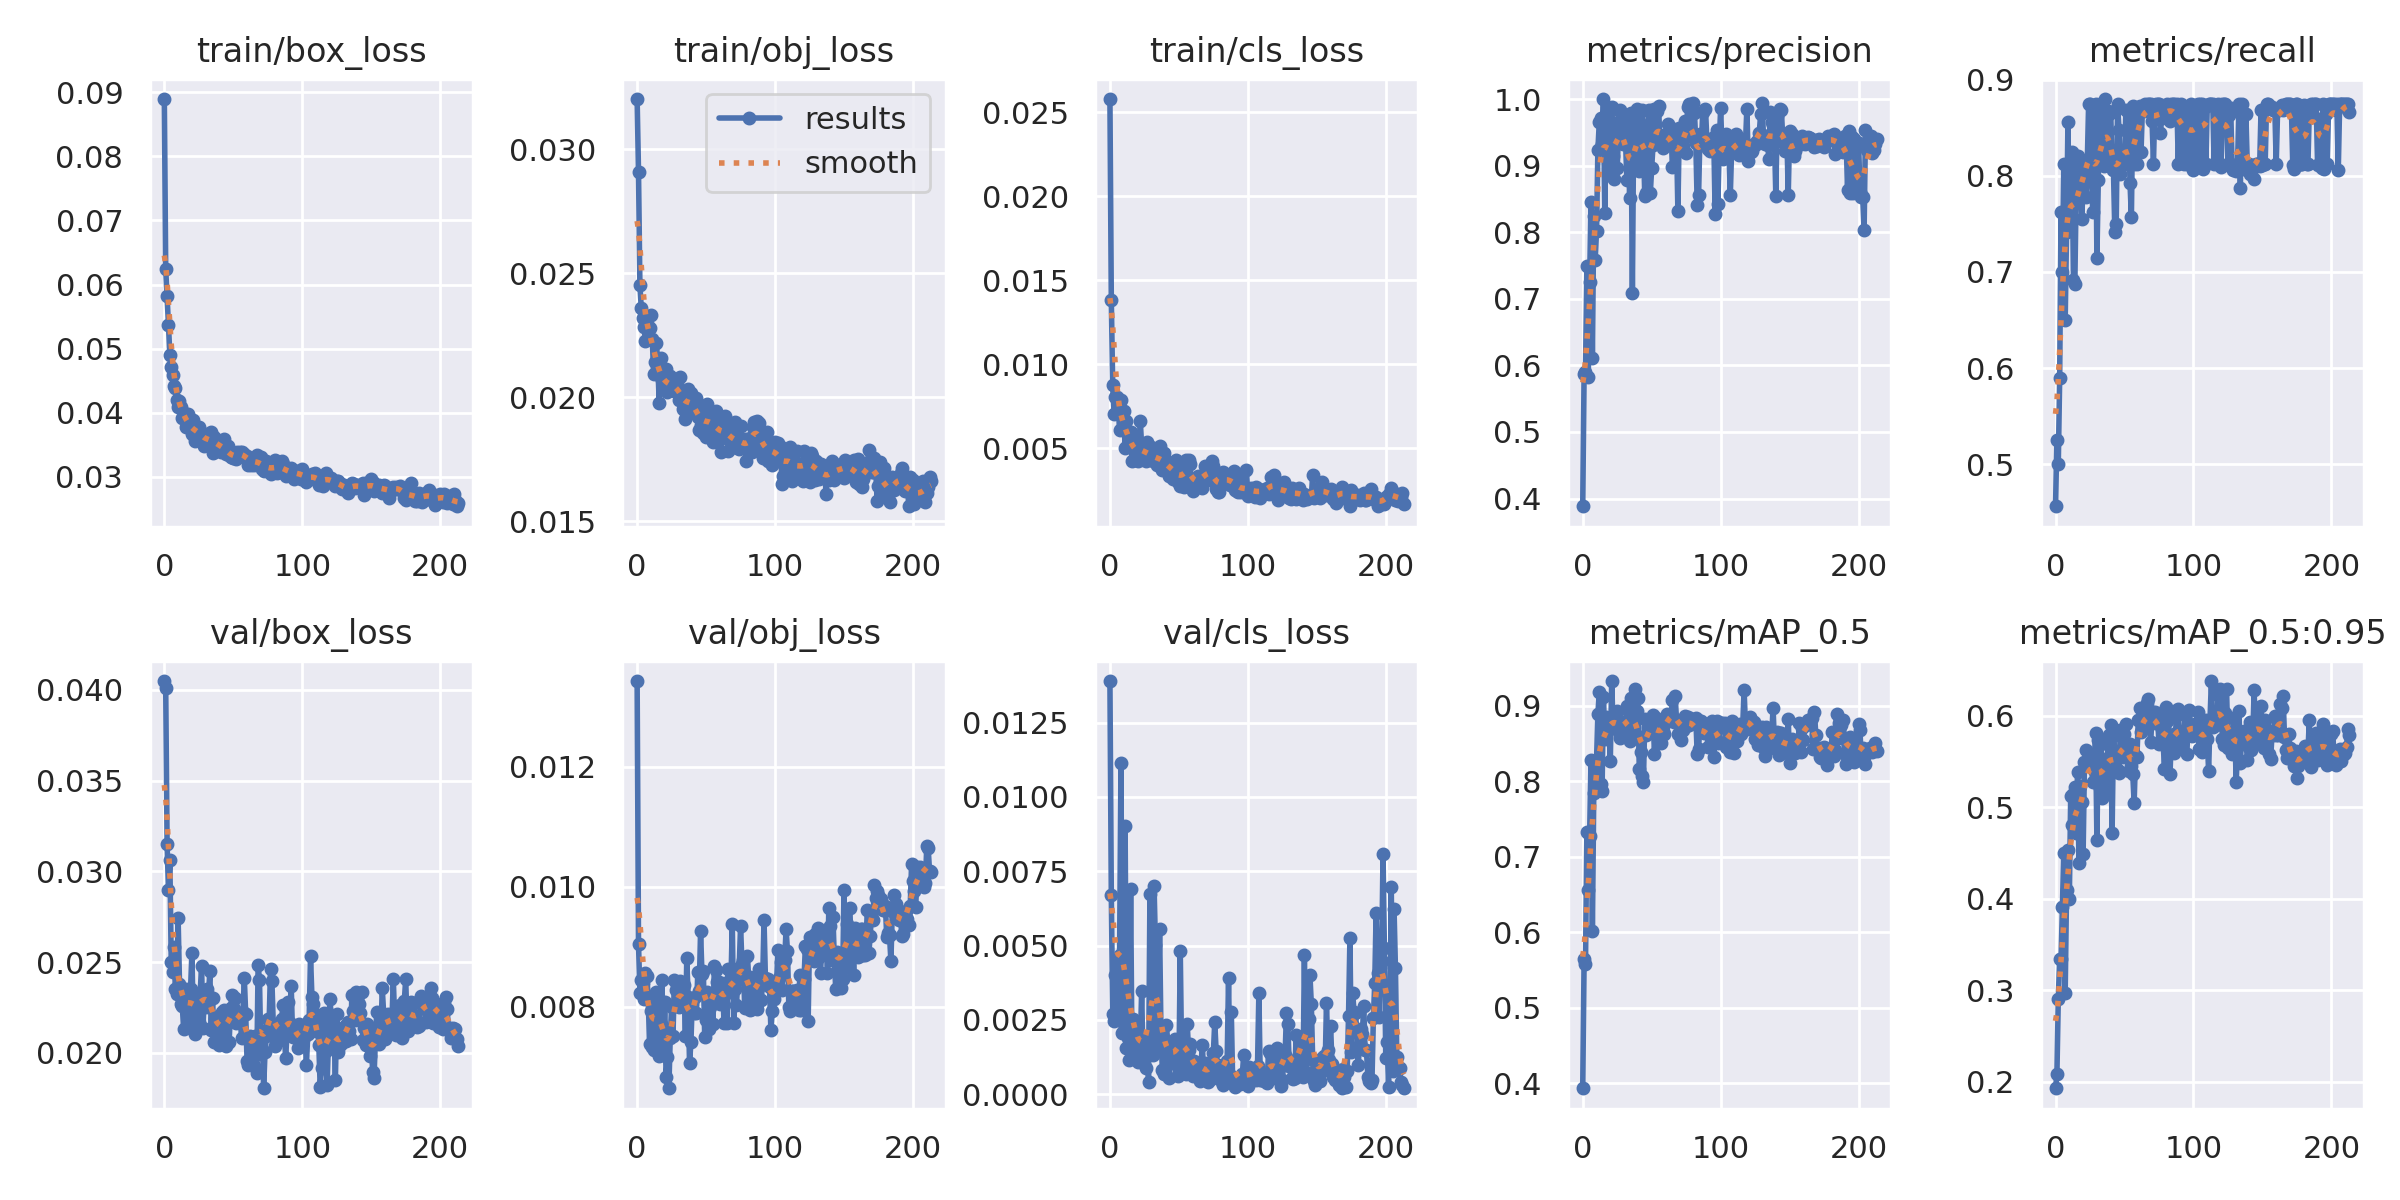

The file beside this chart, header and first rows:
epoch, train/box_loss, train/obj_loss, train/cls_loss, metrics/precision, metrics/recall, metrics/mAP_0.5, metrics/mAP_0.5:0.95, val/box_loss, val/obj_loss, val/cls_loss, x/lr0, x/lr1, x/lr2
0, 0.08895, 0.03203, 0.02578, 0.3884, 0.4561, 0.3936, 0.1927, 0.04049, 0.01343, 0.0139, 0.07037, 0.003292, 0.003292
1, 0.06239, 0.0291, 0.01383, 0.5877, 0.525, 0.5643, 0.2078, 0.04012, 0.009052, 0.006691, 0.04036, 0.006614, 0.006614
2, 0.05819, 0.02454, 0.008793, 0.5901, 0.5, 0.5588, 0.2905, 0.03151, 0.008223, 0.002697, 0.01034, 0.009926, 0.009926
3, 0.05373, 0.0236, 0.00705, 0.7498, 0.5891, 0.7329, 0.3346, 0.02898, 0.008448, 0.002451, 0.00995, 0.00995, 0.00995
4, 0.04904, 0.02321, 0.008054, 0.583, 0.7625, 0.6563, 0.3341, 0.03062, 0.008391, 0.004005, 0.00995, 0.00995, 0.00995
5, 0.0471, 0.02286, 0.008064, 0.7252, 0.7, 0.7278, 0.3915, 0.02503, 0.008127, 0.004364, 0.009934, 0.009934, 0.009934
6, 0.04593, 0.02228, 0.0075, 0.8459, 0.8125, 0.8288, 0.4499, 0.02446, 0.008564, 0.00252, 0.009917, 0.009917, 0.009917
7, 0.04423, 0.02296, 0.006088, 0.6117, 0.65, 0.6012, 0.2972, 0.02581, 0.008517, 0.004668, 0.009901, 0.009901, 0.009901
8, 0.0438, 0.02272, 0.007869, 0.8237, 0.7416, 0.7843, 0.4097, 0.02352, 0.008169, 0.01116, 0.009884, 0.009884, 0.009884
9, 0.04202, 0.02281, 0.00616, 0.7579, 0.8557, 0.8052, 0.4538, 0.02324, 0.007377, 0.002074, 0.009868, 0.009868, 0.009868
10, 0.04082, 0.02333, 0.007225, 0.8015, 0.7518, 0.8276, 0.3996, 0.02741, 0.007934, 0.002174, 0.009851, 0.009851, 0.009851
11, 0.04178, 0.02235, 0.005021, 0.9236, 0.8125, 0.8892, 0.5125, 0.02382, 0.007329, 0.009007, 0.009835, 0.009835, 0.009835
12, 0.04095, 0.02093, 0.006633, 0.9649, 0.825, 0.9184, 0.481, 0.02271, 0.007275, 0.001538, 0.009819, 0.009819, 0.009819
13, 0.03913, 0.02142, 0.00528, 0.9715, 0.6911, 0.7968, 0.5149, 0.02261, 0.008068, 0.001888, 0.009802, 0.009802, 0.009802
14, 0.04001, 0.02218, 0.005828, 0.9325, 0.6875, 0.7872, 0.5227, 0.02134, 0.008248, 0.001134, 0.009786, 0.009786, 0.009786
15, 0.03893, 0.02137, 0.005952, 1, 0.7881, 0.912, 0.472, 0.02292, 0.008165, 0.006888, 0.009769, 0.009769, 0.009769
16, 0.0378, 0.01978, 0.00424, 0.8284, 0.821, 0.8564, 0.5382, 0.0235, 0.007177, 0.001349, 0.009753, 0.009753, 0.009753
17, 0.03975, 0.02159, 0.005622, 0.9775, 0.8119, 0.885, 0.4394, 0.02242, 0.007711, 0.002526, 0.009736, 0.009736, 0.009736
18, 0.03795, 0.02069, 0.004302, 0.9325, 0.8049, 0.8701, 0.5234, 0.02142, 0.008445, 0.001506, 0.00972, 0.00972, 0.00972
19, 0.0375, 0.0206, 0.004778, 0.8863, 0.755, 0.8694, 0.5058, 0.02349, 0.007285, 0.002309, 0.009703, 0.009703, 0.009703
20, 0.03659, 0.02034, 0.004232, 0.9003, 0.79, 0.8274, 0.4491, 0.02552, 0.008078, 0.001074, 0.009687, 0.009687, 0.009687
21, 0.03885, 0.02114, 0.00459, 0.9884, 0.8035, 0.9329, 0.5496, 0.02144, 0.006834, 0.001362, 0.00967, 0.00967, 0.00967
22, 0.03563, 0.02023, 0.006645, 0.9141, 0.7784, 0.872, 0.5629, 0.02104, 0.007157, 0.001585, 0.009654, 0.009654, 0.009654
23, 0.0371, 0.02038, 0.005143, 0.8795, 0.8125, 0.8795, 0.5467, 0.02308, 0.006638, 0.003481, 0.009637, 0.009637, 0.009637
24, 0.03753, 0.02087, 0.004394, 0.9641, 0.875, 0.8825, 0.5483, 0.02241, 0.007481, 0.001107, 0.009621, 0.009621, 0.009621
25, 0.03781, 0.02035, 0.004355, 0.8961, 0.875, 0.8935, 0.5519, 0.02171, 0.007999, 0.001288, 0.009604, 0.009604, 0.009604
26, 0.03693, 0.02056, 0.004274, 0.9528, 0.8008, 0.866, 0.5465, 0.02331, 0.007514, 0.0008779, 0.009588, 0.009588, 0.009588
27, 0.03628, 0.02028, 0.005365, 0.9833, 0.7625, 0.8568, 0.5278, 0.02478, 0.008449, 0.001856, 0.009571, 0.009571, 0.009571
28, 0.03588, 0.0205, 0.004799, 0.9792, 0.7979, 0.8612, 0.5405, 0.02137, 0.008279, 0.0003957, 0.009555, 0.009555, 0.009555
29, 0.03484, 0.02061, 0.00454, 0.9326, 0.875, 0.879, 0.5808, 0.02316, 0.008368, 0.006722, 0.009538, 0.009538, 0.009538
30, 0.0356, 0.01991, 0.005097, 0.9629, 0.7148, 0.8632, 0.4647, 0.02255, 0.007989, 0.001628, 0.009522, 0.009522, 0.009522
31, 0.03672, 0.0208, 0.004273, 0.9393, 0.7952, 0.8739, 0.5738, 0.02353, 0.008429, 0.001316, 0.009505, 0.009505, 0.009505
32, 0.03619, 0.02018, 0.004447, 0.8785, 0.875, 0.9002, 0.521, 0.02318, 0.008169, 0.007011, 0.009489, 0.009489, 0.009489
33, 0.0352, 0.01955, 0.004266, 0.951, 0.875, 0.8951, 0.5697, 0.02448, 0.008192, 0.005019, 0.009472, 0.009472, 0.009472
34, 0.0369, 0.01986, 0.003989, 0.8521, 0.8125, 0.8535, 0.51, 0.02127, 0.008354, 0.001551, 0.009456, 0.009456, 0.009456
35, 0.03375, 0.01914, 0.004648, 0.9796, 0.8101, 0.9103, 0.5356, 0.023, 0.007517, 0.002205, 0.009439, 0.009439, 0.009439
36, 0.03614, 0.01978, 0.005158, 0.7092, 0.8799, 0.8572, 0.553, 0.02061, 0.008806, 0.005566, 0.009423, 0.009423, 0.009423
37, 0.03548, 0.02032, 0.00426, 0.9752, 0.8125, 0.8661, 0.5149, 0.02195, 0.008156, 0.002095, 0.009406, 0.009406, 0.009406
38, 0.03555, 0.01963, 0.003727, 0.9674, 0.8672, 0.9228, 0.5744, 0.02199, 0.007053, 0.0008161, 0.00939, 0.00939, 0.00939
39, 0.03549, 0.02019, 0.00471, 0.9844, 0.8643, 0.8937, 0.5789, 0.02131, 0.007404, 0.0006643, 0.009373, 0.009373, 0.009373
40, 0.03431, 0.01984, 0.003908, 0.9341, 0.866, 0.9106, 0.5902, 0.02042, 0.0081, 0.001807, 0.009357, 0.009357, 0.009357
41, 0.03383, 0.01951, 0.004279, 0.892, 0.8125, 0.8165, 0.4715, 0.02159, 0.007899, 0.002326, 0.00934, 0.00934, 0.00934
42, 0.03445, 0.0194, 0.003978, 0.9819, 0.8059, 0.8389, 0.5786, 0.02224, 0.008158, 0.001637, 0.009324, 0.009324, 0.009324
43, 0.03588, 0.01999, 0.003373, 0.9828, 0.7412, 0.8073, 0.5595, 0.02234, 0.007892, 0.0005356, 0.009307, 0.009307, 0.009307
44, 0.03449, 0.01921, 0.004124, 0.9323, 0.75, 0.7987, 0.5528, 0.02058, 0.008585, 0.001539, 0.009291, 0.009291, 0.009291
45, 0.03347, 0.01869, 0.00409, 0.8541, 0.875, 0.8832, 0.5412, 0.0204, 0.008256, 0.001652, 0.009274, 0.009274, 0.009274
46, 0.03476, 0.01888, 0.003197, 0.8596, 0.8481, 0.8614, 0.5376, 0.02231, 0.009265, 0.001033, 0.009258, 0.009258, 0.009258
47, 0.03338, 0.01966, 0.003652, 0.9609, 0.8022, 0.8724, 0.5849, 0.02061, 0.008545, 0.001842, 0.009241, 0.009241, 0.009241
48, 0.03315, 0.01856, 0.004298, 0.984, 0.8118, 0.8755, 0.5633, 0.02244, 0.008598, 0.001174, 0.009225, 0.009225, 0.009225
49, 0.03301, 0.01924, 0.003031, 0.8583, 0.8122, 0.8776, 0.5551, 0.0232, 0.007497, 0.0006178, 0.009208, 0.009208, 0.009208
50, 0.03291, 0.01838, 0.003334, 0.8971, 0.8125, 0.8717, 0.5802, 0.02254, 0.007781, 0.0008209, 0.009192, 0.009192, 0.009192
51, 0.03306, 0.01975, 0.002747, 0.9315, 0.8685, 0.8884, 0.5914, 0.02301, 0.00824, 0.004802, 0.009175, 0.009175, 0.009175
52, 0.03277, 0.01882, 0.003192, 0.9854, 0.8125, 0.8364, 0.5639, 0.02167, 0.007624, 0.001171, 0.009158, 0.009158, 0.009158
53, 0.03379, 0.01935, 0.003725, 0.9413, 0.8674, 0.8835, 0.5394, 0.02181, 0.008002, 0.001156, 0.009142, 0.009142, 0.009142
54, 0.03371, 0.01917, 0.002707, 0.9815, 0.7927, 0.8666, 0.569, 0.02196, 0.008174, 0.001522, 0.009125, 0.009125, 0.009125
55, 0.03379, 0.0182, 0.004315, 0.9892, 0.7568, 0.8729, 0.5448, 0.022, 0.007715, 0.0006838, 0.009109, 0.009109, 0.009109
56, 0.03393, 0.01877, 0.004135, 0.933, 0.8725, 0.8645, 0.5364, 0.02079, 0.008685, 0.002375, 0.009092, 0.009092, 0.009092
57, 0.03347, 0.01945, 0.004297, 0.9423, 0.8125, 0.851, 0.5048, 0.02228, 0.00862, 0.001498, 0.009076, 0.009076, 0.009076
58, 0.03355, 0.01899, 0.004052, 0.9261, 0.8685, 0.8666, 0.5564, 0.02411, 0.008409, 0.001695, 0.009059, 0.009059, 0.009059
59, 0.03299, 0.01827, 0.003082, 0.9458, 0.8125, 0.8633, 0.5553, 0.02211, 0.008413, 0.001012, 0.009043, 0.009043, 0.009043
... 154 more rows
